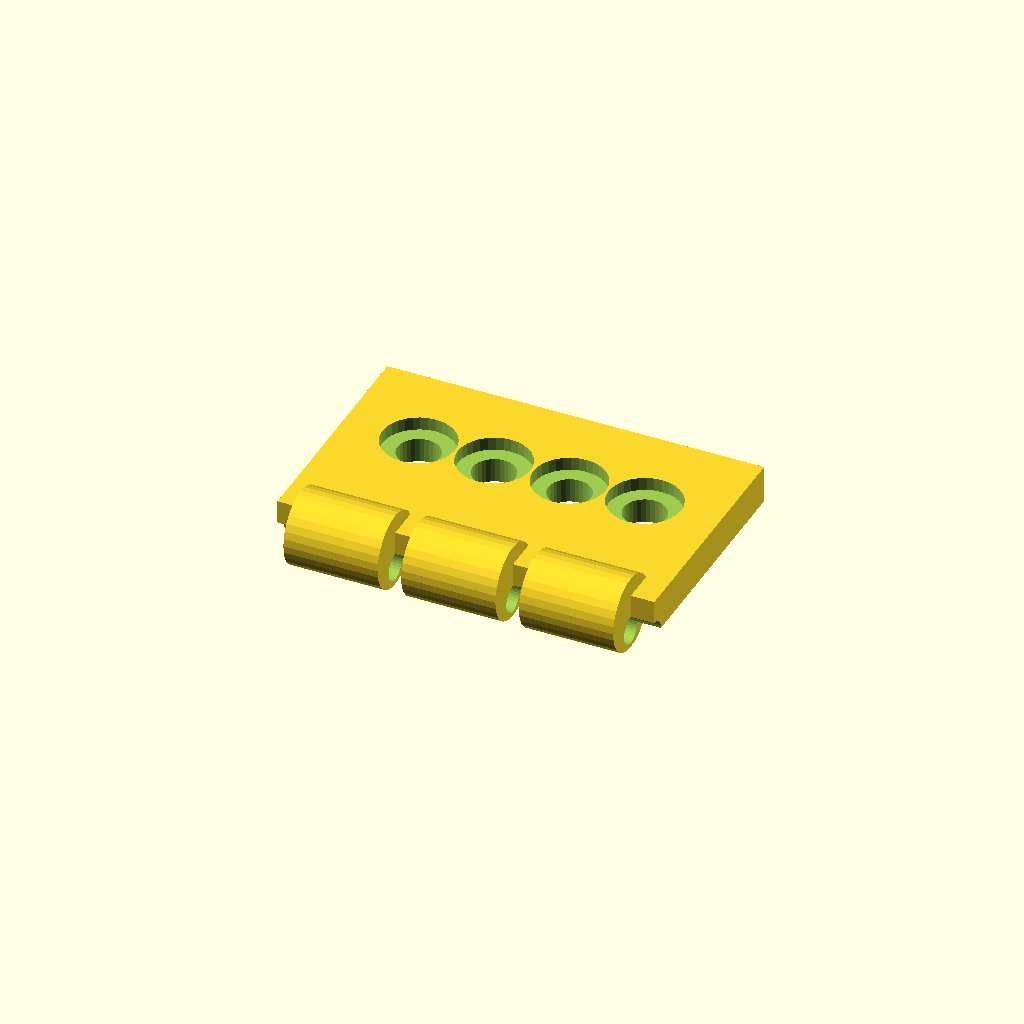
Cell 1 — every parameter at its default value.
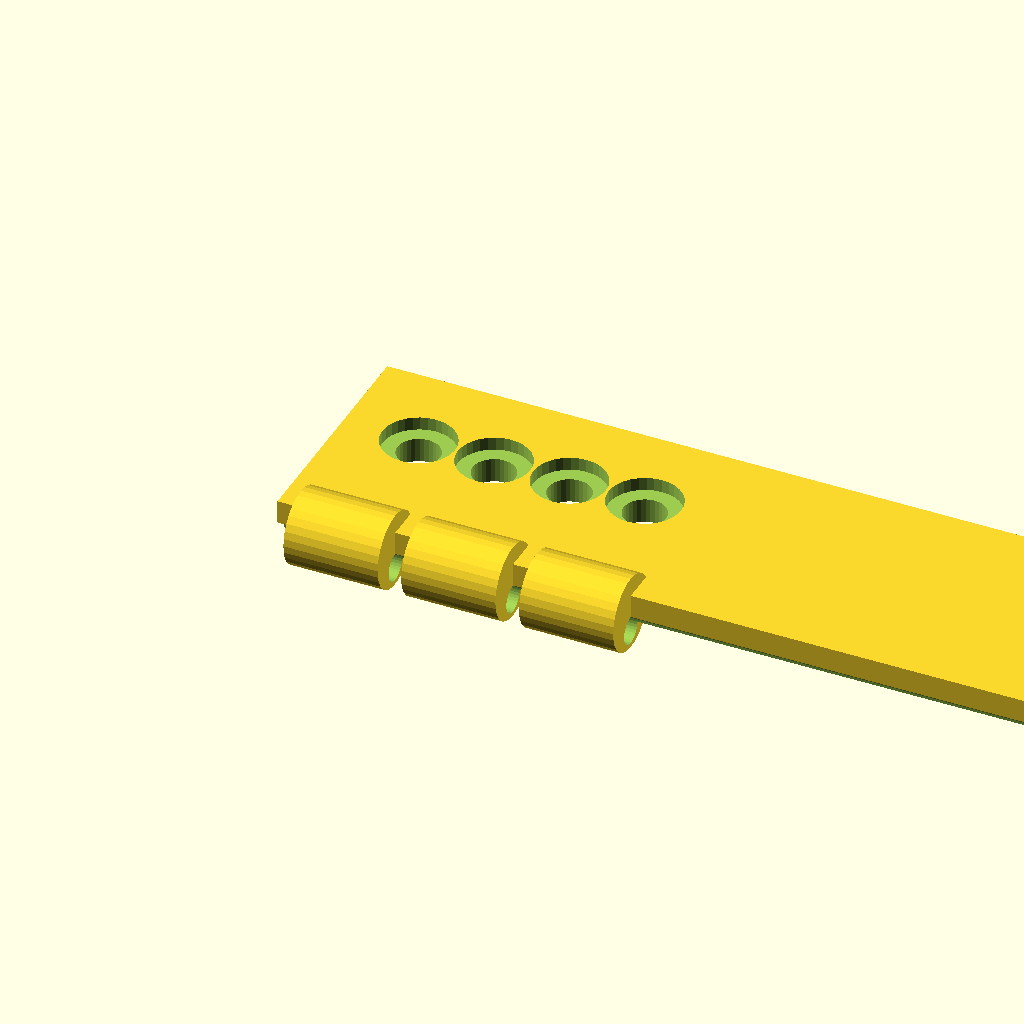
Cell 2 — plate_len set to 80, the other parameters unchanged.
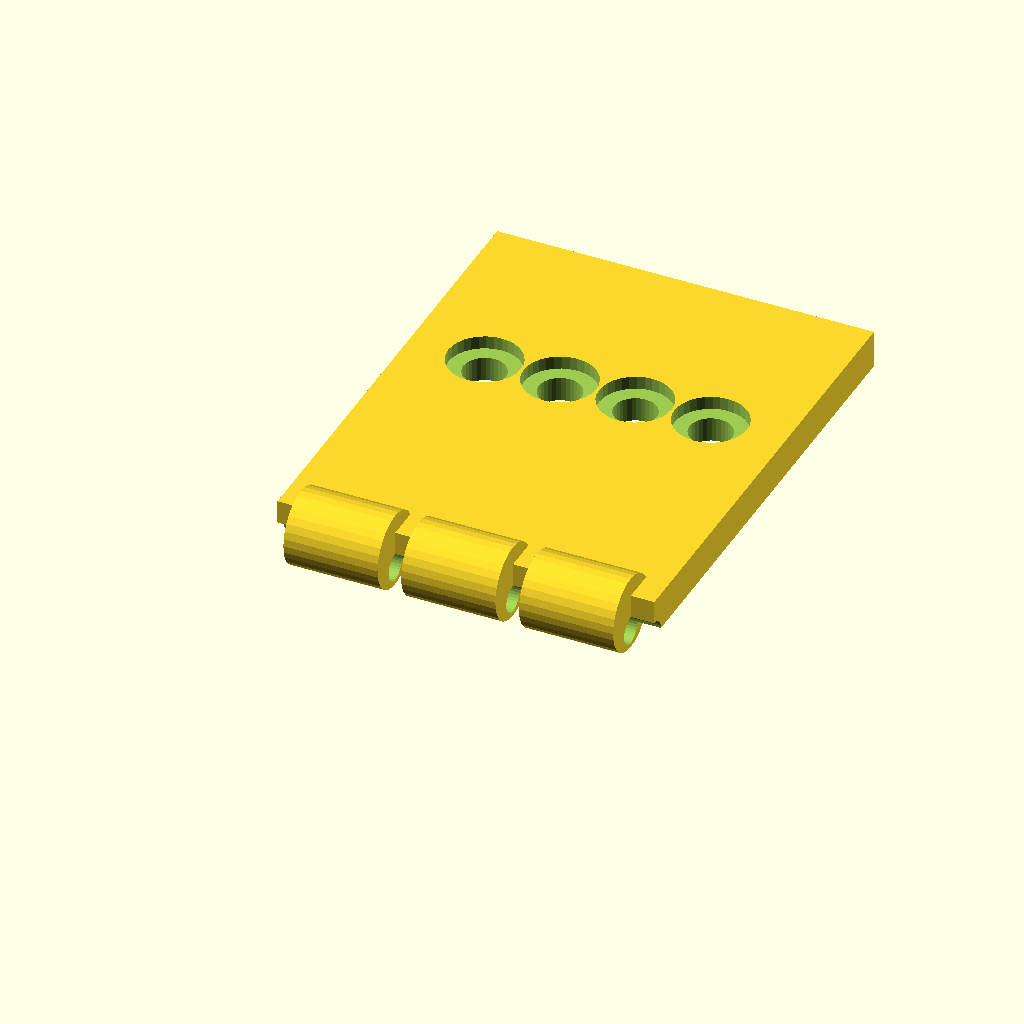
Cell 3 — plate_w set to 50, the other parameters unchanged.
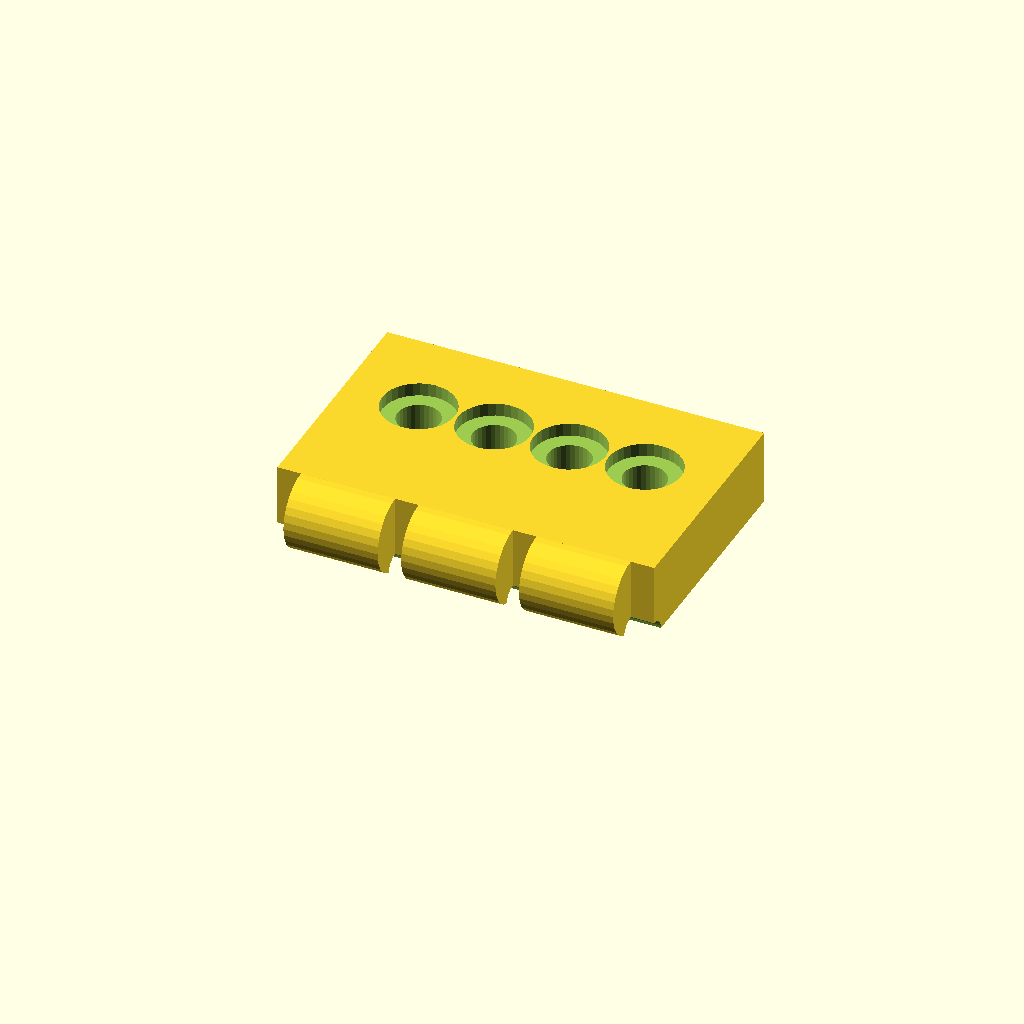
Cell 4: plate_t = 8 (everything else at default).
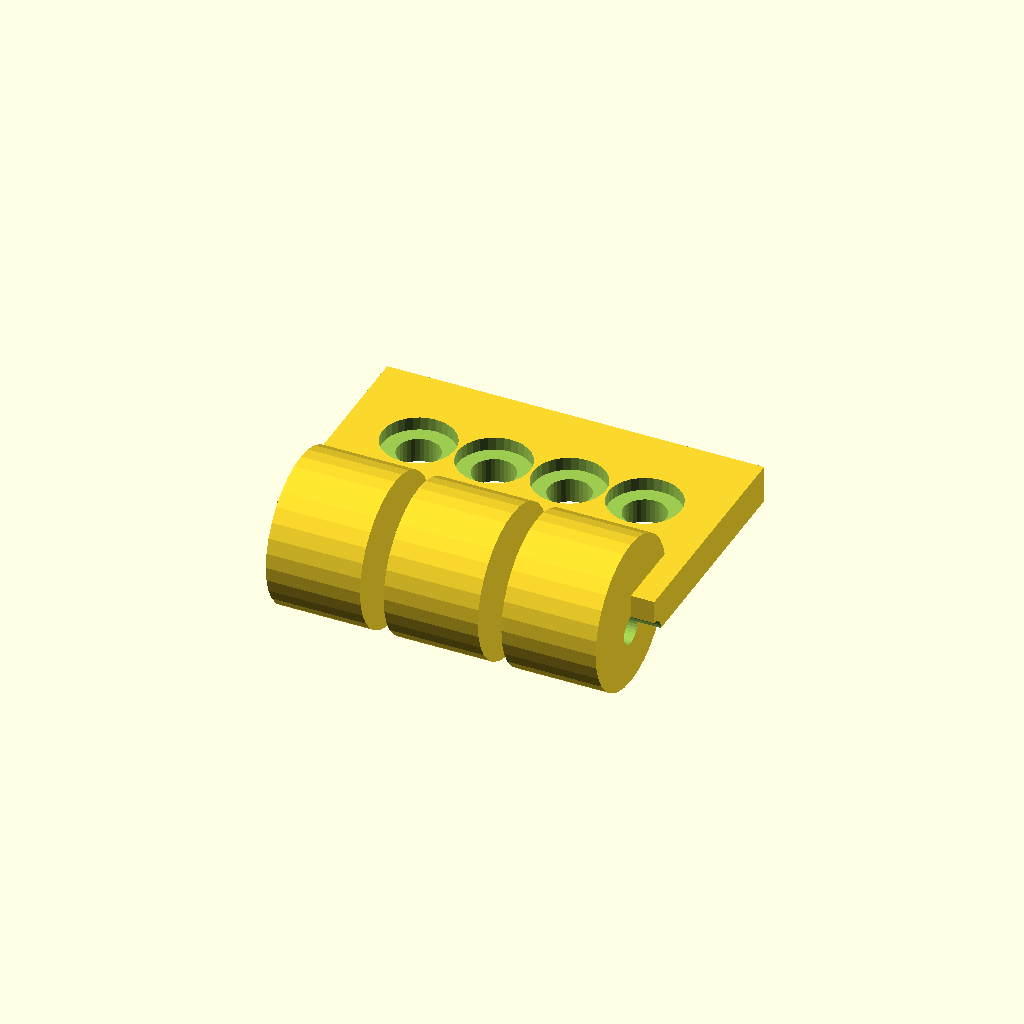
Cell 5: the same model with barrel_d = 16.
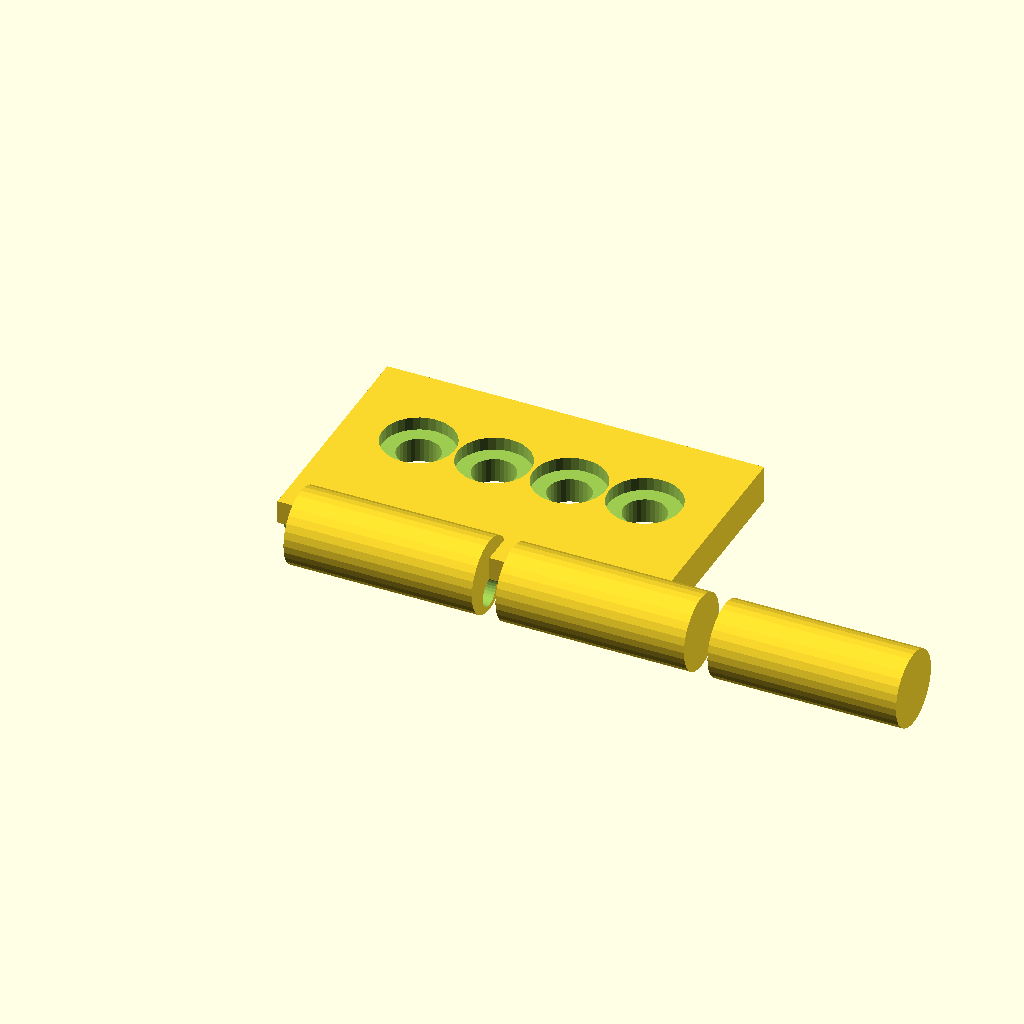
Cell 6 — barrel_w set to 20, the other parameters unchanged.
One fixed orthographic camera (rotation 55°, 0°, 25°; colour scheme Cornfield) for every cell.
The OpenSCAD source (optional_data/data/gen2/hinges/part_0041.scad):
$fn = 32;

// ----------------------------------------------------------------------
// Hinge leaf: 40 x 29 x 8 mm
// ----------------------------------------------------------------------

// --- parameters (mm) ---
plate_len = 40;           // leaf length, X
plate_w = 25;             // leaf width, Y
plate_t = 4;              // leaf thickness
barrel_d = 8;             // knuckle diameter
barrel_w = 10;            // knuckle width
knuckle_n = 3;            // number of knuckles
pin_d = 3.04;             // pin bore
gap = 2.5;                // gap between the knuckles
screw_d = 4.5;            // screw clearance
cs_d = 7.7;               // countersink diameter
cs_h = 1.4;               // countersink depth

module leaf() {
  cube([plate_len, plate_w, plate_t]);
}

module knuckles() {
  /* barrels sit on the leaf edge, the pin axis at half the leaf thickness */
  for (i = [0 : knuckle_n - 1])
    translate([gap + i * (barrel_w + gap), 0, plate_t * 0.5])
      rotate([0, 90, 0]) cylinder(h = barrel_w, d = barrel_d);
}

difference() {
  union() {
    leaf();
    knuckles();
  }
  rotate([0, 90, 0]) translate([0, 0, -1])
    cylinder(h = plate_len + 2, d = pin_d);
  translate([8, plate_w * 0.6, -1]) cylinder(h = plate_t + 2, d = screw_d);
  translate([8, plate_w * 0.6, plate_t - cs_h]) cylinder(h = cs_h + 0.5, d = cs_d);
  translate([16, plate_w * 0.6, -1]) cylinder(h = plate_t + 2, d = screw_d);
  translate([16, plate_w * 0.6, plate_t - cs_h]) cylinder(h = cs_h + 0.5, d = cs_d);
  translate([24, plate_w * 0.6, -1]) cylinder(h = plate_t + 2, d = screw_d);
  translate([24, plate_w * 0.6, plate_t - cs_h]) cylinder(h = cs_h + 0.5, d = cs_d);
  translate([32, plate_w * 0.6, -1]) cylinder(h = plate_t + 2, d = screw_d);
  translate([32, plate_w * 0.6, plate_t - cs_h]) cylinder(h = cs_h + 0.5, d = cs_d);
}
Parameter table extracted from the source (name, type, default, range or options):
plate_len: number, default 40
plate_w: number, default 25
plate_t: number, default 4
barrel_d: number, default 8
barrel_w: number, default 10
knuckle_n: number, default 3
pin_d: number, default 3.04
gap: number, default 2.5
screw_d: number, default 4.5
cs_d: number, default 7.7
cs_h: number, default 1.4
